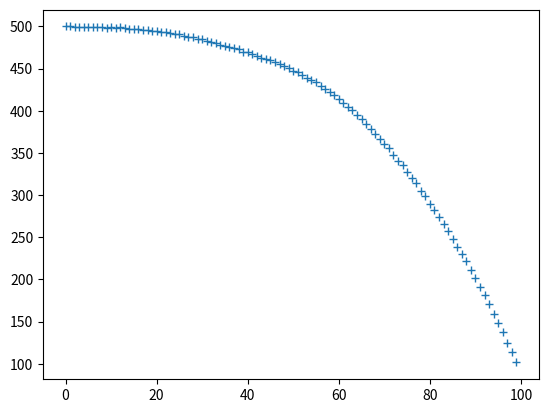

This figure's Python source:
'''
Many of the principles implemented in this module were learned from the textbook "Probablistic Robotics"
A link to this book can be found at https://docs.ufpr.br/~danielsantos/ProbabilisticRobotics.pdf
Table 3.1 on page 36 is a good jumping off location
'''

import numpy as np


def discrete_propagate(x, P, A, Rt, B=None, u=None):
    """
    Performs the Discrete Propogate step (lines 2 and 3 in table 3.1)
    :param x: The state of the filter
    :type x: (N, 1) ndarray
    :param P: The covariance of the current state
    :type P: (N, N) ndarray
    :param A: The propagation model matrix
    :type A: (N, N) ndarray
    :param Rt: The Covariance Matrix of the propagation model noise
    :type Rt: (N, N) ndarray
    :param B: The motion model input matrix
    :type B: (N, P) ndarray where p is the number of inputs
    :param u: The inputs to the motion model
    :type u: (P, 1) ndarray
    :return: x_out, P_out: the predicted state and predicted covariance
    :rtype: (N, 1) ndarray and (N, N) ndarray
    """
    x_out = A @ x
    if B is not None:
        x_out += B @ u
    P_out = A @ P @ A.conj().T + Rt
    return x_out, P_out


def runge_kutta4(f, del_t, x):
    """
    The runge kutta 4 method for propagating nonlinear continuous models
    :param f:
    :type f:
    :param del_t:
    :type del_t:
    :param x:
    :type x:
    :return:
    :rtype:
    """
    k1 = f(0, x)
    k2 = f(del_t / 2, x + del_t * k1 / 2)
    k3 = f(del_t / 2, x + del_t * k2 / 2)
    k4 = f(del_t, x + del_t * k3)
    y_out = x + del_t / 6 * (k1 + 2 * k2 + 2 * k3 + k4)
    return y_out


def continuous_propagate(x, P, A, Rt, B=None, u=None, del_t=.1):
    """
    The propogation function for if the model is a continuous motion model
    :param x:
    :type x:
    :param P:
    :type P:
    :param A:
    :type A:
    :param Rt:
    :type Rt:
    :param B:
    :type B:
    :param u:
    :type u:
    :param del_t:
    :type del_t:
    :return:
    :rtype:
    """
    if B is not None:
        f = lambda t, xx: A @ xx + B @ u
        x_out = runge_kutta4(f, del_t, x)
        f = lambda t, xx: A @ xx + xx @ A.T + Rt
        P_out = runge_kutta4(f, del_t, P)
    else:
        A_tmp = continuous2discrete(A, del_t)
        x_out, P_out = discrete_propagate(x, P, A=A_tmp, Rt=del_t * Rt)
    return x_out, P_out


def continuous2discrete(A, del_t):
    """
    Converts a continuous model matrix to a discrete model matrix
    :param A:
    :type A:
    :param del_t:
    :type del_t:
    :return:
    :rtype:
    """
    from scipy.linalg import expm
    return expm(A * del_t)


def discrete_sensor_update(x, P, C, z, Qt, outlier_thresh=None):
    """
    Performs the Discrete sensor update (Lines 4-6 of table 2.1)
    :param x: The state of the filter
    :type x: (N, 1) ndarray
    :param P: The covariance of the current state
    :type P: (N, N) ndarray
    :param C: The sensor model Matrix
    :type C: (l, N) ndarray where L is the dimensionality of the measurement (usually 1)
    :param z: The measurement
    :type z: (l, 1) ndarray
    :param Qt: The measurement noise covariance matrix
    :type Qt: (l, l) ndarray
    :param outlier_thresh: The number of standard deviations away a measurement can be before being thrown out
    :type outlier_thresh: float
    :return: x_out, P_out  The aposteri estimates of the mean and covariance
    :rtype: (N, 1) ndarray, (N, N) ndarray
    """
    resid = (z - C @ x)
    sig_i = np.linalg.inv(C @ P @ C.T + Qt)
    if outlier_thresh is not None:
        mahalanobis = np.sqrt(resid.conj().T @ sig_i @ resid)
        print(mahalanobis)
        if mahalanobis > outlier_thresh:
            print('OUTLIER')
            return x, P
    K = P @ C.conj().T @ sig_i
    x_out = x + K @ resid
    P_out = (np.eye(len(P)) - K @ C) @ P
    return x_out, P_out


def create_synthetic_data(A, B, C, Rt, Qt, x, P, num_samples=100):
    x_list = []
    z_list = []
    for i in range(num_samples):
        x = A @ x + np.random.multivariate_normal(np.zeros(len(A)), Rt)[:, np.newaxis]
        x_list.append(x)
        z = C@x + np.random.multivariate_normal(np.zeros(1),Qt)
        z_list.append(z.squeeze())
    return x_list, z_list


if __name__ == '__main__':
    import matplotlib.pyplot as plt
    del_t = .1
    A = np.array([[1, del_t, del_t ** 2 / 2],
                  [0, 1, del_t],
                  [0, 0, 1]])
    B = None
    C = np.array([[1, 0, 0]])

    Rt = np.diag([0, 0, 2])

    Qt = np.array([[.2]])

    x = np.array([[500], [0], [0]])
    P = np.zeros(3)

    x_list, z_list = create_synthetic_data(A, B, C, Rt, Qt, x, P, num_samples=100)

    plt.plot(z_list,'+')
    plt.show()

    # del_t = .1
    # A_cont = np.array([[0, 1, 0],
    #                    [0, 0, 1],
    #                    [0, 0, 0]])
    # A_disc = np.array([[1, del_t, del_t ** 2 / 2],
    #                    [0, 1, del_t],
    #                    [0, 0, 1]])
    #
    # x = np.array([[0, 0, 9.8]]).T
    # P = np.eye(3)
    # Rt = np.zeros((3, 3))
    # Rt[2, 2] = 1E-5
    # for i in range(10):
    #     x, P = continuous_propagate(x, P, A_cont, Rt, del_t=.1)
    # print(x)
    # print(P)
    # Qt = np.eye(3)
    # x, P = discrete_sensor_update(x, P, np.eye(3), x, Qt, 3)
